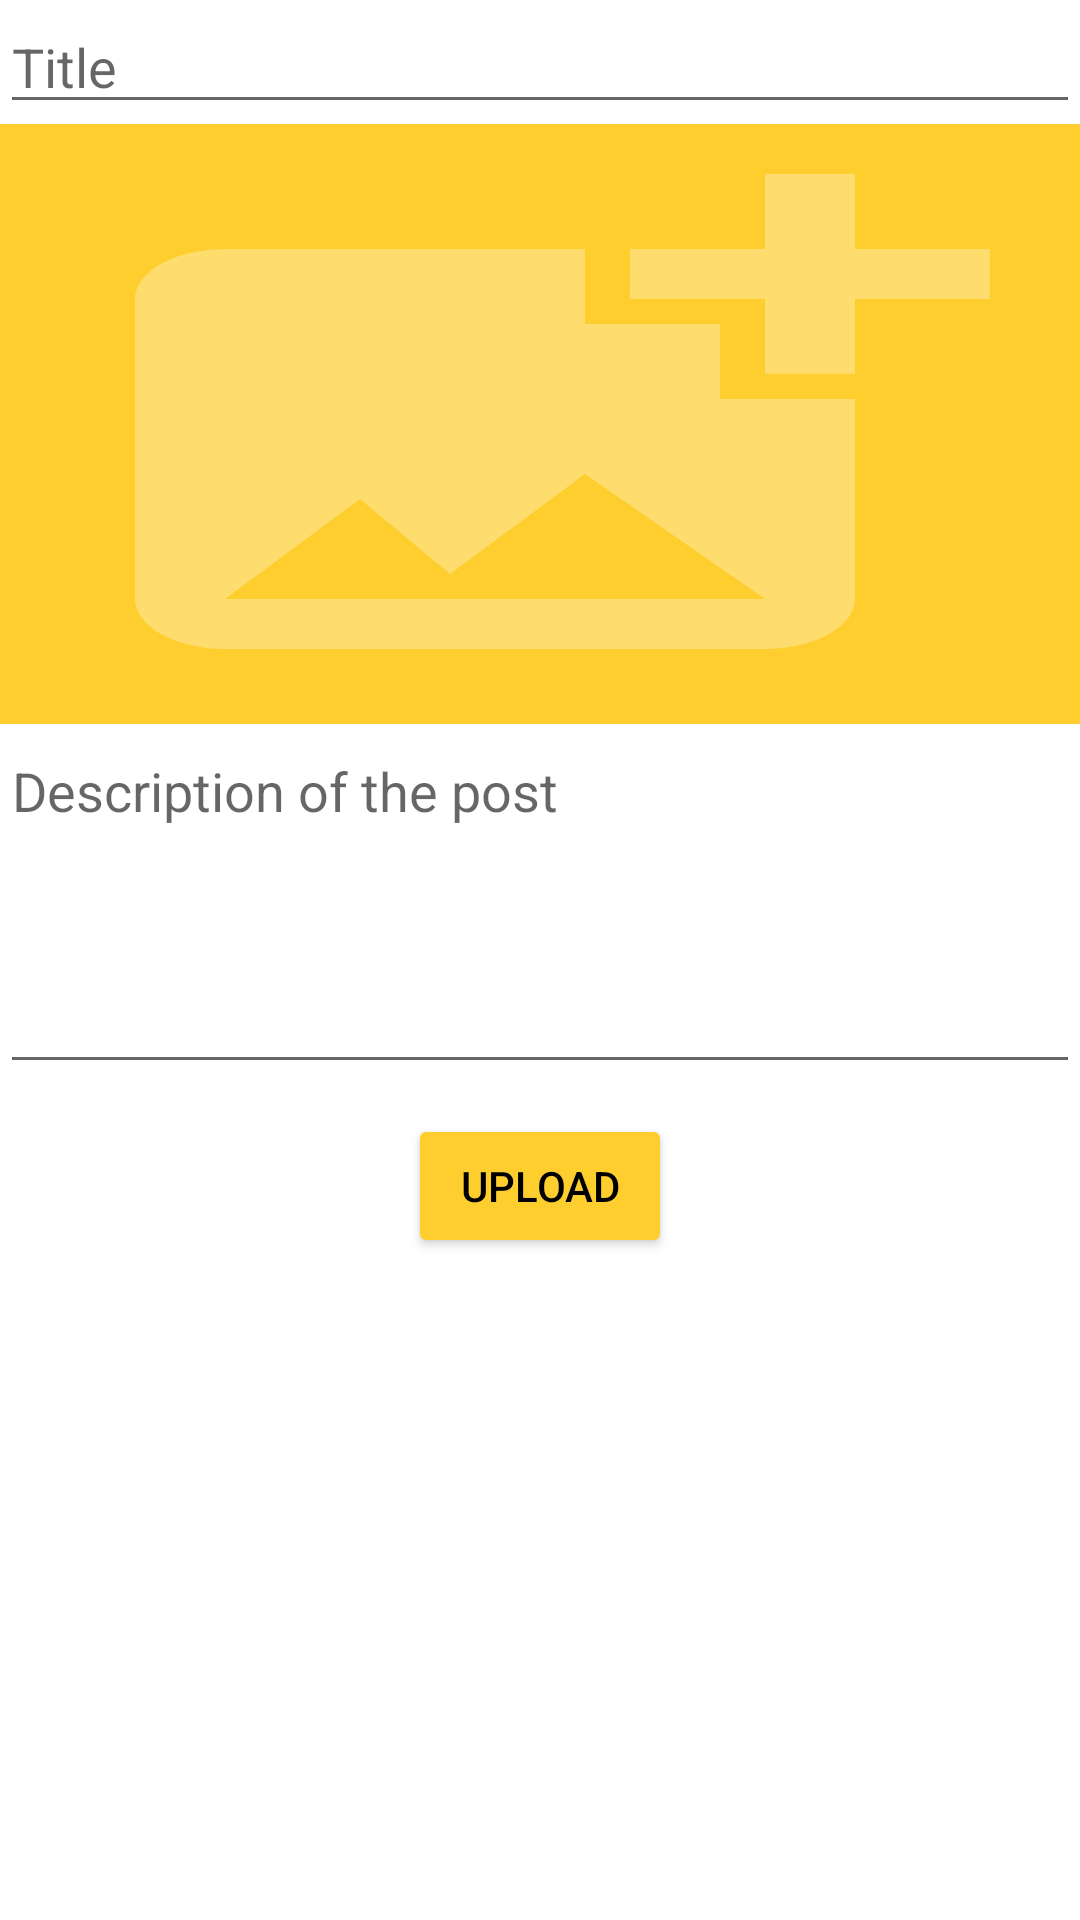

This screen was rendered from an Android layout file. Write that file and the resources it references.
<!-- AndroidManifest.xml: application theme Theme.FishBloggerApp -->
<!-- res/layout/activity_add_post.xml -->
<?xml version="1.0" encoding="utf-8"?>
<RelativeLayout
    xmlns:android="http://schemas.android.com/apk/res/android"
    xmlns:app="http://schemas.android.com/apk/res-auto"
    xmlns:tools="http://schemas.android.com/tools"
    android:layout_width="match_parent"
    android:layout_height="match_parent"
    tools:context=".AddPostActivity">

    <LinearLayout
        android:orientation="vertical"
        android:layout_width="match_parent"
        android:layout_height="wrap_content">

    <EditText
        android:id="@+id/title"
        android:hint="Title"
        android:inputType="textPersonName"
        android:gravity="start"
        android:layout_width="match_parent"
        android:layout_height="wrap_content"/>

    <ImageView
        android:id="@+id/post_image_blog"
        android:scaleType="fitXY"
        android:background="@drawable/add_post_image"
        android:backgroundTintMode="screen"
        android:backgroundTint="#fece2f"
        android:layout_width="match_parent"
        android:layout_height="200dp"/>

    <EditText
        android:id="@+id/description_blog"
        android:minHeight="120dp"
        android:gravity="start"
        android:inputType="textCapSentences|textMultiLine"
        android:hint="Description of the post"
        android:layout_width="match_parent"
        android:layout_height="wrap_content"/>

    <Button
        android:id="@+id/upload"
        android:text="Upload"
        android:backgroundTint="#fece2f"
        android:textColor="#000000"
        android:layout_marginTop="10dp"
        android:layout_gravity="center"
        android:layout_width="wrap_content"
        android:layout_height="match_parent"/>

    </LinearLayout>

</RelativeLayout>
<!-- resources referenced by this layout -->
<resources>
  <!-- drawable add_post_image (drawable) -->
  <vector android:alpha="0.3" android:height="24dp"
      android:tint="?attr/colorControlNormal" android:viewportHeight="24"
      android:viewportWidth="24" android:width="24dp" xmlns:android="http://schemas.android.com/apk/res/android">
      <path android:fillColor="@android:color/white" android:pathData="M19,7v2.99s-1.99,0.01 -2,0L17,7h-3s0.01,-1.99 0,-2h3L17,2h2v3h3v2h-3zM16,11L16,8h-3L13,5L5,5c-1.1,0 -2,0.9 -2,2v12c0,1.1 0.9,2 2,2h12c1.1,0 2,-0.9 2,-2v-8h-3zM5,19l3,-4 2,3 3,-4 4,5L5,19z"/>
  </vector>
  <style name="Theme.FishBloggerApp" parent="Theme.MaterialComponents.DayNight.DarkActionBar">
          
          <item name="colorPrimary">@color/purple_500</item>
          <item name="colorPrimaryVariant">@color/purple_700</item>
          <item name="colorOnPrimary">@color/white</item>
          
          <item name="colorSecondary">@color/teal_200</item>
          <item name="colorSecondaryVariant">@color/teal_700</item>
          <item name="colorOnSecondary">@color/black</item>
          
          <item name="android:statusBarColor" tools:targetApi="l">?attr/colorPrimaryVariant</item>
          
      </style>
  <!-- not gathered from this repository: default colours our renderer supplied (Android Studio template values) -->
  <color name="purple_500">#FF6200EE</color>
  <color name="purple_700">#FF3700B3</color>
  <color name="teal_200">#FF03DAC5</color>
  <color name="teal_700">#FF018786</color>
  <color name="black">#FF000000</color>
  <color name="white">#FFFFFFFF</color>
</resources>
